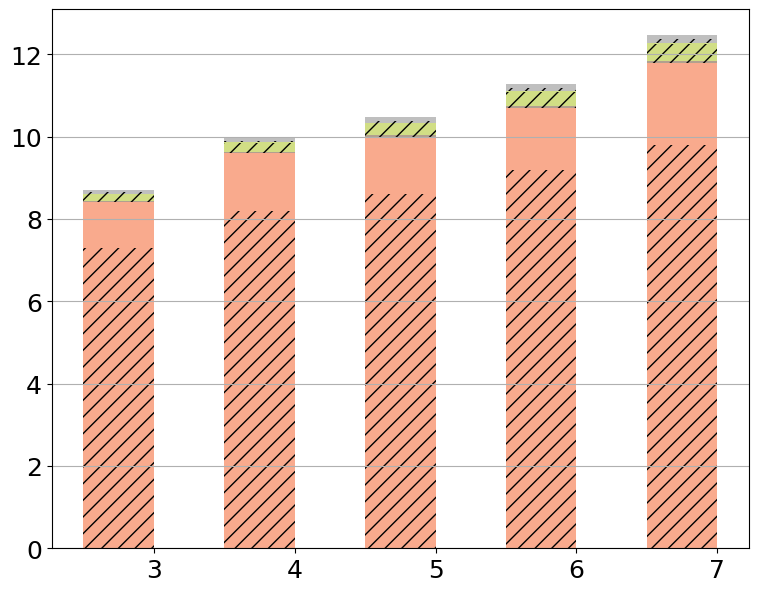

Generate this figure with matplotlib: (Note: this script raises an exception after producing the figure.)
import matplotlib.pyplot as plt
import pandas as pd

raw_data = {'x_label': ['3', '4', '5', '6', '7'],                                           # Number of servers
            'y1_label': [8.4-1.1, 9.6-1.4, 10-1.4, 10.7-1.5, 11.8-2],                       # Communication
            'y2_label': [1.12, 1.4, 1.4, 1.5, 2],                                           # Shuffle+DDT
            'y3_label': [0.016-0.001, 0.022-0.001, 0.04-0.002, 0.04-0.002, 0.04-0.002],     # Communication
            'y4_label': [0.001, 0.001, 0.002, 0.002, 0.002],                                # Collective Aggregation
            'y5_label': [0.18-0.01, 0.24-0.01, 0.3-0.01, 0.36-0.01, 0.43-0.01],             # Communication
            'y6_label': [0.01, 0.01, 0.01, 0.01, 0.01],                                     # DiffPri
            'y7_label': [0.09-0.06, 0.1-0.06, 0.14-0.09, 0.18-0.1, 0.2-0.1],                # Communication
            'y8_label': [0.06, 0.06, 0.09, 0.1, 0.1],                                       # Key Switch
            'empty': [0, 0, 0, 0, 0],                                                       # empty
            'y2text_label': [8.4, 9.6, 10, 10.7, 11.8],
            'y4text_label': [0.02, 0.02, 0.04, 0.04, 0.04],
            'y6text_label': [0.2, 0.24, 0.3, 0.36, 0.43],
            'y8text_label': [0.09, 0.1, 0.14, 0.18, 0.2]}

font = {'family': 'Bitstream Vera Sans',
        'size': 18}

plt.rc('font', **font)

df = pd.DataFrame(raw_data, raw_data['x_label'])

# Create the general plot and the "subplots" i.e. the bars
f, ax1 = plt.subplots(1, figsize=(9, 7))

# Set the bar width
bar_width = 0.5

# Positions of the left bar-boundaries
bar_l = [i + 1 for i in range(len(df['y1_label']))]

# Positions of the x-axis ticks (center of the bars as bar labels)
tick_pos = [i + (bar_width / 2) for i in bar_l]

# Container of all bars
bars = []

# Create a bar plot, in position bar_l
bars.append(ax1.bar(bar_l,
                    # using the empty data
                    df['empty'],
                    # set the width
                    width=bar_width,
                    label='Communication',
                    # with alpha 0.5
                    alpha=0.5,
                    # with color
                    hatch='//',
                    color='white'))

# Create a bar plot, in position bar_l
bars.append(ax1.bar(bar_l,
                    # using the y1_label data
                    df['y1_label'],
                    # set the width
                    width=bar_width,
                    # with alpha 0.6
                    alpha=0.5,
                    # with color
                    hatch='//',
                    color='#F4561D'))

# Create a bar plot, in position bar_l
bars.append(ax1.bar(bar_l,
                    # using the y2_label data
                    df['y2_label'],
                    # set the width
                    width=bar_width,
                    # with y1_label on the bottom
                    bottom=df['y1_label'],
                    label='Verif. Shuffle + DDT',
                    # with alpha 0.6
                    alpha=0.5,
                    ecolor='black',
                    # with color
                    color='#F4561D'))

# Create a bar plot, in position bar_l
bars.append(ax1.bar(bar_l,
                    # using the y3_label data
                    df['y3_label'],
                    # set the width
                    width=bar_width,
                    # with y1_label, y2_label on the bottom
                    bottom=[i + j for i, j in zip(df['y1_label'], df['y2_label'])],
                    # with alpha 0.7
                    alpha=0.5,
                    # with color
                    hatch='//',
                    color='#654321'))

# Create a bar plot, in position bar_l
bars.append(ax1.bar(bar_l,
                    # using the y4_label data
                    df['y4_label'],
                    # set the width
                    width=bar_width,
                    # with y1_label, y2_label, y3_label on the bottom
                    bottom=[i + j + z for i, j, z in zip(df['y1_label'], df['y2_label'], df['y3_label'])],
                    label='Collective Aggr.',
                    # with alpha 0.7
                    alpha=0.5,
                    # with color
                    color='#654321'))

# Create a bar plot, in position bar_l
bars.append(ax1.bar(bar_l,
                    # using the y5_label data
                    df['y5_label'],
                    # set the width
                    width=bar_width,
                    # with y1_label, y2_label, y3_label, y4_label on the bottom
                    bottom=[i + j + z + k for i, j, z, k in
                            zip(df['y1_label'], df['y2_label'], df['y3_label'], df['y4_label'])],
                    # with alpha 0.5
                    alpha=0.5,
                    # with color
                    hatch='//',
                    color='#a4bf0d'))

# Create a bar plot, in position bar_l
bars.append(ax1.bar(bar_l,
                    # using the y6_label data
                    df['y6_label'],
                    # set the width
                    width=bar_width,
                    # with y1_label, y2_label, y3_label, y4_label, y5_label on the bottom
                    bottom=[i + j + z + k + l for i, j, z, k, l in
                            zip(df['y1_label'], df['y2_label'], df['y3_label'], df['y4_label'], df['y5_label'])],
                    label='DRO',
                    # with alpha 0.5
                    alpha=0.5,
                    # with color
                    color='#a4bf0d'))

# Create a bar plot, in position bar_l
bars.append(ax1.bar(bar_l,
                    # using the y5_label data
                    df['y7_label'],
                    # set the width
                    width=bar_width,
                    # with y1_label, y2_label, y3_label, y4_label, y5_label and y6_label on the bottom
                    bottom=[i + j + z + k + l + o for i, j, z, k, l, o in
                            zip(df['y1_label'], df['y2_label'], df['y3_label'], df['y4_label'], df['y5_label'],
                                df['y6_label'])],
                    # with alpha 0.5
                    alpha=0.5,
                    # with color
                    hatch='//',
                    color='#808080'))

# Create a bar plot, in position bar_l
bars.append(ax1.bar(bar_l,
                    # using the y6_label data
                    df['y8_label'],
                    # set the width
                    width=bar_width,
                    # with y1_label, y2_label, y3_label, y4_label, y5_label on the bottom
                    bottom=[i + j + z + k + l + o + t for i, j, z, k, l, o, t in
                            zip(df['y1_label'], df['y2_label'], df['y3_label'], df['y4_label'], df['y5_label'],
                                df['y6_label'], df['y7_label'])],
                    label='Key Switch',
                    # with alpha 0.5
                    alpha=0.5,
                    # with color
                    color='#808080'))

# Set the x ticks with names
plt.xticks(tick_pos, df['x_label'])
ax1.yaxis.grid(True)

# Labelling
height = [0, 0, 0, 0, 0, 0]
for rects in bars:
    i = 0
    for rect in rects:
        height[i] += rect.get_height()
        i += 1

ax1.text(tick_pos[0] - 0.15, height[0] - height[0] / 2, str(df['y2text_label'][0]), color='black', fontweight='bold')
ax1.text(tick_pos[1] - 0.15, height[1] - height[1] / 2, str(df['y2text_label'][1]), color='black', fontweight='bold')
ax1.text(tick_pos[2] - 0.23, height[2] - height[2] / 2, str(df['y2text_label'][2]), color='black', fontweight='bold')
ax1.text(tick_pos[3] - 0.23, height[3] - height[3] / 2, str(df['y2text_label'][3]), color='black', fontweight='bold')
ax1.text(tick_pos[4] - 0.12, height[4] - height[4] / 2, str(int(df['y2text_label'][4])), color='black', fontweight='bold')

ax1.text(tick_pos[0] + 0.26, height[0] - height[0] / 8, str(df['y4text_label'][0]), color='#654321', fontweight='bold')
ax1.text(tick_pos[1] + 0.26, height[1] - height[1] / 8, str(df['y4text_label'][1]), color='#654321', fontweight='bold')
ax1.text(tick_pos[2] + 0.26, height[2] - height[2] / 8, str(df['y4text_label'][2]), color='#654321', fontweight='bold')
ax1.text(tick_pos[3] + 0.26, height[3] - height[3] / 8, str(df['y4text_label'][3]), color='#654321', fontweight='bold')
ax1.text(tick_pos[4] + 0.26, height[4] - height[4] / 8, str(df['y4text_label'][4]), color='#654321', fontweight='bold')

ax1.text(tick_pos[0] + 0.26, height[0], str(df['y6text_label'][0]), color='#a4bf0d', fontweight='bold')
ax1.text(tick_pos[1] + 0.26, height[1], str(df['y6text_label'][1]), color='#a4bf0d', fontweight='bold')
ax1.text(tick_pos[2] + 0.26, height[2], str(df['y6text_label'][2]), color='#a4bf0d', fontweight='bold')
ax1.text(tick_pos[3] + 0.26, height[3], str(df['y6text_label'][3]), color='#a4bf0d', fontweight='bold')
ax1.text(tick_pos[4] + 0.26, height[4], str(df['y6text_label'][4]), color='#a4bf0d', fontweight='bold')

ax1.text(tick_pos[0] - 0.23, height[0] + height[0] / 20, str(df['y8text_label'][0]), color='#808080', fontweight='bold')
ax1.text(tick_pos[1] - 0.15, height[1] + height[1] / 20, str(df['y8text_label'][1]), color='#808080', fontweight='bold')
ax1.text(tick_pos[2] - 0.23, height[2] + height[2] / 20, str(df['y8text_label'][2]), color='#808080', fontweight='bold')
ax1.text(tick_pos[3] - 0.23, height[3] + height[3] / 20, str(df['y8text_label'][3]), color='#808080', fontweight='bold')
ax1.text(tick_pos[4] - 0.15, height[4] + height[4] / 20, str(df['y8text_label'][4]), color='#808080', fontweight='bold')

# Set the label and legends
ax1.set_ylabel("Runtime (s)", fontsize=22)
ax1.set_xlabel("Number of servers in the collective authority", fontsize=22)
plt.legend(loc=1, fontsize=18)

ax1.tick_params(axis='x', labelsize=22)
ax1.tick_params(axis='y', labelsize=22)

# Set a buffer around the edge
plt.xlim([min(tick_pos) - bar_width, max(tick_pos) + bar_width + 0.3])
plt.ylim([0, 25])

plt.savefig('vary_num_servers.pdf', format='pdf')
